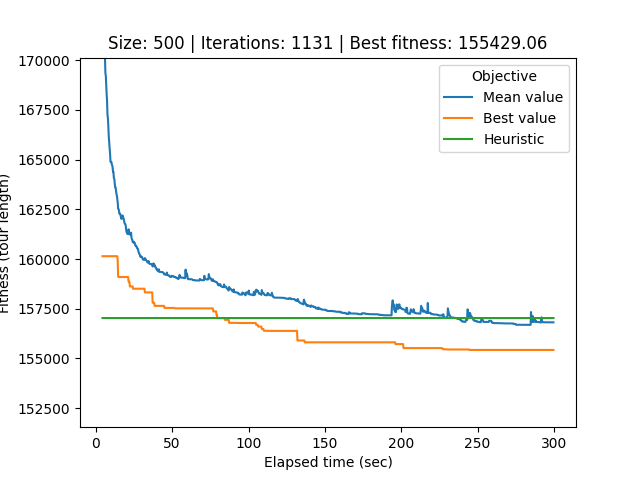

Source data for this figure (header and first rows):
# Student number: r0758170
# Iteration, Elapsed time, Mean value, Best value, Cycle
0, 4.412, 1136087, 160145, 246, 138, 476, 78, 174, 11, 71, 46, 77, 215, 392, 120, 148, 0, 83, 447, 103, 409, 23, 325
1, 4.676, 177328, 160145, 246, 138, 476, 78, 174, 11, 71, 46, 77, 215, 392, 120, 148, 0, 83, 447, 103, 409, 23, 325
2, 4.946, 176442, 160145, 328, 442, 229, 133, 86, 43, 366, 183, 495, 119, 29, 1, 123, 394, 469, 182, 91, 283, 307, 192
3, 5.215, 173397, 160145, 328, 442, 229, 133, 86, 43, 366, 183, 495, 119, 29, 1, 123, 394, 469, 182, 91, 283, 307, 192
4, 5.479, 171713, 160145, 328, 442, 229, 133, 86, 43, 366, 183, 495, 119, 29, 1, 123, 394, 469, 182, 91, 283, 307, 192
5, 5.74, 170134, 160145, 328, 442, 229, 133, 86, 43, 366, 183, 495, 119, 29, 1, 123, 394, 469, 182, 91, 283, 307, 192
6, 6.016, 170101, 160145, 328, 442, 229, 133, 86, 43, 366, 183, 495, 119, 29, 1, 123, 394, 469, 182, 91, 283, 307, 192
7, 6.279, 169359, 160145, 328, 442, 229, 133, 86, 43, 366, 183, 495, 119, 29, 1, 123, 394, 469, 182, 91, 283, 307, 192
8, 6.562, 169208, 160145, 328, 442, 229, 133, 86, 43, 366, 183, 495, 119, 29, 1, 123, 394, 469, 182, 91, 283, 307, 192
9, 6.815, 168727, 160145, 328, 442, 229, 133, 86, 43, 366, 183, 495, 119, 29, 1, 123, 394, 469, 182, 91, 283, 307, 192
10, 7.099, 168298, 160145, 328, 442, 229, 133, 86, 43, 366, 183, 495, 119, 29, 1, 123, 394, 469, 182, 91, 283, 307, 192
11, 7.367, 167970, 160145, 328, 442, 229, 133, 86, 43, 366, 183, 495, 119, 29, 1, 123, 394, 469, 182, 91, 283, 307, 192
12, 7.633, 167259, 160145, 328, 442, 229, 133, 86, 43, 366, 183, 495, 119, 29, 1, 123, 394, 469, 182, 91, 283, 307, 192
13, 7.918, 167093, 160145, 328, 442, 229, 133, 86, 43, 366, 183, 495, 119, 29, 1, 123, 394, 469, 182, 91, 283, 307, 192
14, 8.194, 166694, 160145, 338, 341, 281, 10, 276, 404, 448, 306, 468, 349, 76, 400, 52, 376, 41, 89, 54, 290, 437, 358
15, 8.46, 166196, 160145, 338, 341, 281, 10, 276, 404, 448, 306, 468, 349, 76, 400, 52, 376, 41, 89, 54, 290, 437, 358
16, 8.825, 165838, 160145, 338, 341, 281, 10, 276, 404, 448, 306, 468, 349, 76, 400, 52, 376, 41, 89, 54, 290, 437, 358
17, 9.085, 165535, 160145, 338, 341, 281, 10, 276, 404, 448, 306, 468, 349, 76, 400, 52, 376, 41, 89, 54, 290, 437, 358
18, 9.365, 165261, 160145, 338, 341, 281, 10, 276, 404, 448, 306, 468, 349, 76, 400, 52, 376, 41, 89, 54, 290, 437, 358
19, 9.633, 164888, 160145, 338, 341, 281, 10, 276, 404, 448, 306, 468, 349, 76, 400, 52, 376, 41, 89, 54, 290, 437, 358
20, 9.92, 164888, 160145, 338, 341, 281, 10, 276, 404, 448, 306, 468, 349, 76, 400, 52, 376, 41, 89, 54, 290, 437, 358
21, 10.21, 164888, 160145, 338, 341, 281, 10, 276, 404, 448, 306, 468, 349, 76, 400, 52, 376, 41, 89, 54, 290, 437, 358
22, 10.49, 164749, 160145, 338, 341, 281, 10, 276, 404, 448, 306, 468, 349, 76, 400, 52, 376, 41, 89, 54, 290, 437, 358
23, 10.78, 164716, 160145, 338, 341, 281, 10, 276, 404, 448, 306, 468, 349, 76, 400, 52, 376, 41, 89, 54, 290, 437, 358
24, 11.04, 164576, 160145, 338, 341, 281, 10, 276, 404, 448, 306, 468, 349, 76, 400, 52, 376, 41, 89, 54, 290, 437, 358
25, 11.3, 164388, 160145, 338, 341, 281, 10, 276, 404, 448, 306, 468, 349, 76, 400, 52, 376, 41, 89, 54, 290, 437, 358
26, 11.55, 164387, 160145, 338, 341, 281, 10, 276, 404, 448, 306, 468, 349, 76, 400, 52, 376, 41, 89, 54, 290, 437, 358
27, 11.81, 164082, 160145, 338, 341, 281, 10, 276, 404, 448, 306, 468, 349, 76, 400, 52, 376, 41, 89, 54, 290, 437, 358
28, 12.16, 164018, 160145, 338, 341, 281, 10, 276, 404, 448, 306, 468, 349, 76, 400, 52, 376, 41, 89, 54, 290, 437, 358
29, 12.44, 163763, 160145, 338, 341, 281, 10, 276, 404, 448, 306, 468, 349, 76, 400, 52, 376, 41, 89, 54, 290, 437, 358
30, 12.7, 163602, 160145, 338, 341, 281, 10, 276, 404, 448, 306, 468, 349, 76, 400, 52, 376, 41, 89, 54, 290, 437, 358
31, 12.96, 163602, 160145, 338, 341, 281, 10, 276, 404, 448, 306, 468, 349, 76, 400, 52, 376, 41, 89, 54, 290, 437, 358
32, 13.24, 163437, 160145, 338, 341, 281, 10, 276, 404, 448, 306, 468, 349, 76, 400, 52, 376, 41, 89, 54, 290, 437, 358
33, 13.56, 163259, 160145, 338, 341, 281, 10, 276, 404, 448, 306, 468, 349, 76, 400, 52, 376, 41, 89, 54, 290, 437, 358
34, 13.81, 163178, 160145, 338, 341, 281, 10, 276, 404, 448, 306, 468, 349, 76, 400, 52, 376, 41, 89, 54, 290, 437, 358
35, 14.07, 163025, 160145, 338, 341, 281, 10, 276, 404, 448, 306, 468, 349, 76, 400, 52, 376, 41, 89, 54, 290, 437, 358
36, 14.35, 162856, 159913, 129, 63, 188, 44, 17, 207, 100, 334, 149, 336, 15, 248, 55, 202, 68, 225, 252, 150, 128, 144
37, 14.62, 162533, 159116, 479, 95, 356, 241, 323, 494, 331, 287, 371, 456, 457, 270, 251, 497, 38, 48, 288, 291, 236, 96
38, 14.87, 162521, 159116, 276, 404, 448, 306, 468, 349, 76, 400, 52, 376, 41, 89, 54, 290, 437, 358, 199, 271, 365, 321
39, 15.14, 162451, 159096, 5, 282, 40, 12, 419, 344, 97, 194, 198, 278, 300, 362, 268, 492, 485, 36, 467, 429, 129, 63
40, 15.42, 162284, 159096, 5, 282, 40, 12, 419, 344, 97, 194, 198, 278, 300, 362, 268, 492, 485, 36, 467, 429, 129, 63
41, 15.78, 162284, 159096, 452, 232, 200, 169, 390, 94, 414, 328, 442, 229, 133, 86, 43, 366, 183, 495, 119, 29, 1, 123
42, 16.08, 162252, 159096, 452, 232, 200, 169, 390, 94, 414, 328, 442, 229, 133, 86, 43, 366, 183, 495, 119, 29, 1, 123
43, 16.33, 162151, 159096, 452, 232, 200, 169, 390, 94, 414, 328, 442, 229, 133, 86, 43, 366, 183, 495, 119, 29, 1, 123
44, 16.61, 162054, 159096, 452, 232, 200, 169, 390, 94, 414, 328, 442, 229, 133, 86, 43, 366, 183, 495, 119, 29, 1, 123
45, 16.86, 162017, 159096, 452, 232, 200, 169, 390, 94, 414, 328, 442, 229, 133, 86, 43, 366, 183, 495, 119, 29, 1, 123
46, 17.11, 162110, 159096, 452, 232, 200, 169, 390, 94, 414, 328, 442, 229, 133, 86, 43, 366, 183, 495, 119, 29, 1, 123
47, 17.37, 162188, 159096, 452, 232, 200, 169, 390, 94, 414, 328, 442, 229, 133, 86, 43, 366, 183, 495, 119, 29, 1, 123
48, 17.62, 162188, 159096, 452, 232, 200, 169, 390, 94, 414, 328, 442, 229, 133, 86, 43, 366, 183, 495, 119, 29, 1, 123
49, 17.9, 162112, 159096, 452, 232, 200, 169, 390, 94, 414, 328, 442, 229, 133, 86, 43, 366, 183, 495, 119, 29, 1, 123
50, 18.18, 162015, 159096, 452, 232, 200, 169, 390, 94, 414, 328, 442, 229, 133, 86, 43, 366, 183, 495, 119, 29, 1, 123
51, 18.46, 161964, 159096, 452, 232, 200, 169, 390, 94, 414, 328, 442, 229, 133, 86, 43, 366, 183, 495, 119, 29, 1, 123
52, 18.71, 161849, 159096, 452, 232, 200, 169, 390, 94, 414, 328, 442, 229, 133, 86, 43, 366, 183, 495, 119, 29, 1, 123
53, 19.01, 161775, 159096, 452, 232, 200, 169, 390, 94, 414, 328, 442, 229, 133, 86, 43, 366, 183, 495, 119, 29, 1, 123
54, 19.36, 161756, 159096, 452, 232, 200, 169, 390, 94, 414, 328, 442, 229, 133, 86, 43, 366, 183, 495, 119, 29, 1, 123
55, 19.62, 161668, 159096, 452, 232, 200, 169, 390, 94, 414, 328, 442, 229, 133, 86, 43, 366, 183, 495, 119, 29, 1, 123
56, 19.88, 161479, 159096, 452, 232, 200, 169, 390, 94, 414, 328, 442, 229, 133, 86, 43, 366, 183, 495, 119, 29, 1, 123
57, 20.16, 161352, 159096, 452, 232, 200, 169, 390, 94, 414, 328, 442, 229, 133, 86, 43, 366, 183, 495, 119, 29, 1, 123
58, 20.43, 161324, 159096, 452, 232, 200, 169, 390, 94, 414, 328, 442, 229, 133, 86, 43, 366, 183, 495, 119, 29, 1, 123
... 1,072 more rows
